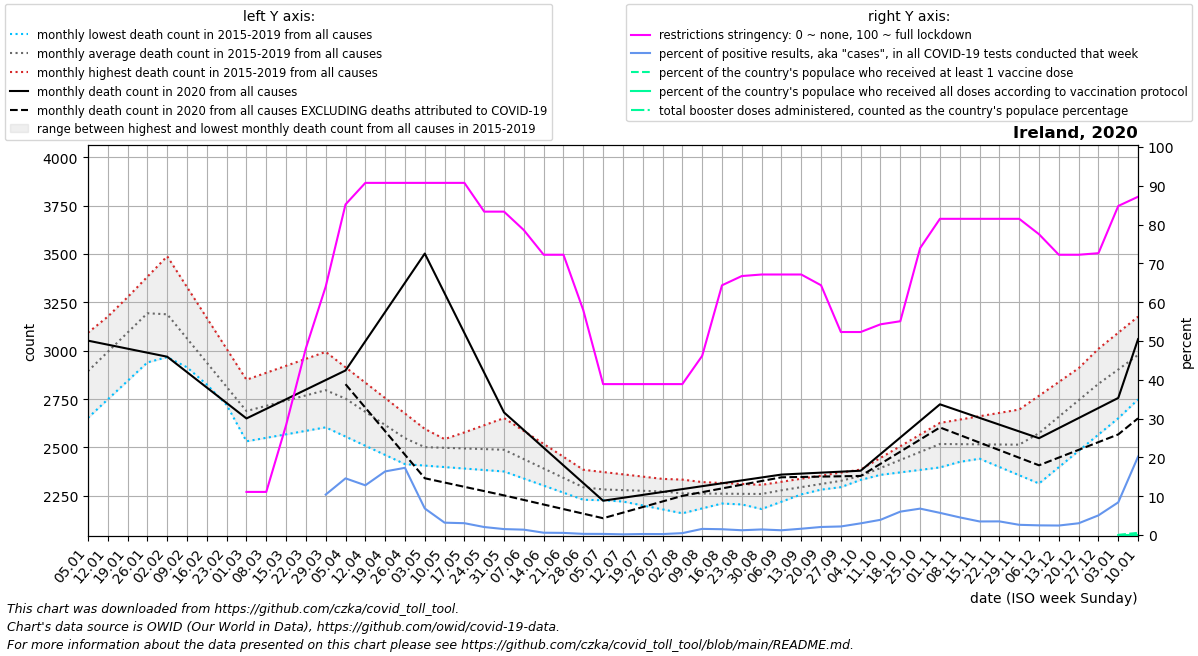

Values plotted in this chart, from the file beside it:
date, location, time_unit, time, deaths_2010_all_ages, deaths_2011_all_ages, deaths_2012_all_ages, deaths_2013_all_ages, deaths_2014_all_ages, deaths_2015_all_ages, deaths_2016_all_ages, deaths_2017_all_ages, deaths_2018_all_ages, deaths_2019_all_ages, deaths_2020_all_ages, deaths_2021_all_ages, deaths_2022_all_ages, new_deaths, new_cases_smoothed, new_tests_smoothed, positive_test_percent, stringency_index, people_vaccinated, people_fully_vaccinated
2020-01-05, Ireland, monthly, 1, , , , , , , 2766, 3093, 3065, 2653, 3052, 3060, , , , , , , , 
2020-01-12, Ireland, monthly, 2, , , , , , , 2880, 3176, 3171, 2748, 3031, 3364, , , , , , , , 
2020-01-19, Ireland, monthly, 3, , , , , , , 2995, 3259, 3276, 2844, 3010, 3667, , , , , , , , 
2020-01-26, Ireland, monthly, 4, , , , , , , 3110, 3342, 3382, 2940, 2990, 3971, , , , , , , , 
2020-02-02, Ireland, monthly, 5, , , , , , 2967, 3026, 3425, 3488, 3035, 2969, 3773, , , , , , , , 
2020-02-09, Ireland, monthly, 6, , , , , , 2914, 2941, 3202, 3328, 2930, 2889, 3574, , , , , , , , 
2020-02-16, Ireland, monthly, 7, , , , , , 2862, 2857, 2978, 3169, 2825, 2810, 3376, , , , , , , , 
2020-02-23, Ireland, monthly, 8, , , , , , 2809, 2772, 2755, 3010, 2720, 2730, 3178, , , , , , , , 
2020-03-01, Ireland, monthly, 9, , , , , , 2756, 2688, 2532, 2850, 2615, 2650, 3075, , , , , , 11.11, , 
2020-03-08, Ireland, monthly, 10, , , , , , 2780, 2728, 2550, 2886, 2632, 2700, 2973, , , 7.571, , , 11.11, , 
2020-03-15, Ireland, monthly, 11, , , , , , 2804, 2767, 2568, 2922, 2650, 2749, 2870, , , 59.86, , , 28.31, , 
2020-03-22, Ireland, monthly, 12, , , , , , 2827, 2806, 2586, 2958, 2668, 2799, 2768, , , 446.6, , , 48.15, , 
2020-03-29, Ireland, monthly, 13, , , , , , 2851, 2846, 2604, 2994, 2685, 2848, 2665, , , 1339, 10064, 10.42, 64.02, , 
2020-04-05, Ireland, monthly, 14, , , , , , 2875, 2768, 2556, 2914, 2649, 2898, 2632, , 71.0, 2046, 14159, 14.6, 85.19, , 
2020-04-12, Ireland, monthly, 15, , , , , , 2776, 2690, 2509, 2835, 2613, 3049, 2600, , 343.5, 3297, 25805, 12.81, 90.74, , 
2020-04-19, Ireland, monthly, 16, , , , , , 2676, 2611, 2462, 2755, 2576, 3200, 2567, , 616.0, 5934, 36719, 16.39, 90.74, , 
2020-04-26, Ireland, monthly, 17, , , , , , 2577, 2533, 2414, 2676, 2540, 3351, 2534, , 888.5, 4292, 25783, 17.32, 90.74, , 
2020-05-03, Ireland, monthly, 18, , , , , , 2478, 2524, 2406, 2596, 2504, 3502, 2559, , 1161, 3133, 47809, 6.843, 90.74, , 
2020-05-10, Ireland, monthly, 19, , , , , , 2493, 2515, 2399, 2543, 2541, 3297, 2584, , 977.9, 1826, 57184, 3.183, 90.74, , 
2020-05-17, Ireland, monthly, 20, , , , , , 2508, 2507, 2391, 2490, 2578, 3092, 2608, , 794.8, 1291, 42343, 3.049, 90.74, , 
2020-05-24, Ireland, monthly, 21, , , , , , 2524, 2498, 2384, 2438, 2615, 2886, 2633, , 611.6, 737.6, 35404, 2.058, 83.33, , 
2020-05-31, Ireland, monthly, 22, , , , , , 2539, 2489, 2376, 2385, 2652, 2681, 2658, , 428.5, 426.9, 27739, 1.531, 83.33, , 
2020-06-07, Ireland, monthly, 23, , , , , , 2479, 2433, 2340, 2362, 2585, 2590, 2578, , 360.9, 293.7, 21110, 1.384, 78.57, , 
2020-06-14, Ireland, monthly, 24, , , , , , 2420, 2378, 2303, 2338, 2518, 2499, 2499, , 293.3, 115.9, 19526, 0.597, 72.22, , 
2020-06-21, Ireland, monthly, 25, , , , , , 2360, 2322, 2266, 2314, 2452, 2407, 2420, , 225.7, 104.7, 19056, 0.549, 72.22, , 
2020-06-28, Ireland, monthly, 26, , , , , , 2301, 2266, 2230, 2291, 2385, 2316, 2340, , 158.1, 56.14, 18776, 0.299, 57.94, , 
2020-07-05, Ireland, monthly, 27, , , , , , 2241, 2275, 2227, 2300, 2373, 2225, 2405, , 90.5, 81.43, 29331, 0.288, 38.89, , 
2020-07-12, Ireland, monthly, 28, , , , , , 2221, 2284, 2225, 2308, 2361, 2240, 2470, , 76.62, 81.29, 45093, 0.179, 38.89, , 
2020-07-19, Ireland, monthly, 29, , , , , , 2200, 2292, 2222, 2317, 2350, 2255, 2535, , 62.75, 132.1, 49697, 0.266, 38.89, , 
2020-07-26, Ireland, monthly, 30, , , , , , 2180, 2301, 2220, 2325, 2338, 2270, 2600, , 48.88, 125.6, 50745, 0.247, 38.89, , 
2020-08-02, Ireland, monthly, 31, , , , , , 2160, 2277, 2217, 2334, 2326, 2285, 2597, , 35.0, 188.3, 41360, 0.488, 38.89, , 
2020-08-09, Ireland, monthly, 32, , , , , , 2185, 2253, 2239, 2312, 2321, 2300, 2594, , 30.8, 405.1, 25502, 1.583, 46.16, , 
2020-08-16, Ireland, monthly, 33, , , , , , 2210, 2230, 2261, 2289, 2316, 2315, 2592, , 26.6, 545.3, 38204, 1.497, 64.35, , 
2020-08-23, Ireland, monthly, 34, , , , , , 2236, 2206, 2283, 2266, 2312, 2330, 2589, , 22.4, 698.3, 56749, 1.231, 66.73, , 
2020-08-30, Ireland, monthly, 35, , , , , , 2261, 2182, 2305, 2244, 2307, 2345, 2586, , 18.2, 789.1, 54778, 1.442, 67.13, , 
2020-09-06, Ireland, monthly, 36, , , , , , 2286, 2220, 2308, 2257, 2323, 2360, 2609, , 14.0, 782.0, 63775, 1.225, 67.13, , 
2020-09-13, Ireland, monthly, 37, , , , , , 2298, 2258, 2312, 2270, 2339, 2365, 2632, , 17.25, 1143, 70350, 1.623, 67.13, , 
2020-09-20, Ireland, monthly, 38, , , , , , 2310, 2295, 2316, 2282, 2354, 2370, 2655, , 20.5, 1663, 79973, 2.074, 64.35, , 
2020-09-27, Ireland, monthly, 39, , , , , , 2321, 2333, 2319, 2295, 2370, 2375, 2678, , 23.75, 1971, 89278, 2.208, 52.31, , 
2020-10-04, Ireland, monthly, 40, , , , , , 2333, 2346, 2366, 2333, 2386, 2380, 2745, , 27.0, 2648, 87920, 3.011, 52.31, , 
2020-10-11, Ireland, monthly, 41, , , , , , 2382, 2359, 2414, 2370, 2446, 2466, 2812, , 50.12, 3644, 92773, 3.92, 54.3, , 
2020-10-18, Ireland, monthly, 42, , , , , , 2430, 2371, 2461, 2408, 2506, 2552, 2879, , 73.25, 6159, 101835, 6.029, 55.09, , 
2020-10-25, Ireland, monthly, 43, , , , , , 2478, 2384, 2509, 2445, 2567, 2637, 2946, , 96.38, 7771, 114273, 6.804, 73.94, , 
2020-11-01, Ireland, monthly, 44, , , , , , 2527, 2397, 2556, 2483, 2627, 2723, 2965, , 119.5, 5920, 103339, 5.713, 81.48, , 
2020-11-08, Ireland, monthly, 45, , , , , , 2484, 2426, 2537, 2494, 2644, 2688, 2983, , 123.6, 3862, 84720, 4.547, 81.48, , 
2020-11-15, Ireland, monthly, 46, , , , , , 2442, 2454, 2518, 2505, 2662, 2653, 3002, , 127.7, 2692, 76919, 3.498, 81.48, , 
2020-11-22, Ireland, monthly, 47, , , , , , 2399, 2483, 2500, 2516, 2679, 2618, 3020, , 131.8, 2718, 77376, 3.515, 81.48, , 
2020-11-29, Ireland, monthly, 48, , , , , , 2357, 2512, 2481, 2527, 2696, 2583, 3039, , 135.9, 2032, 77114, 2.633, 81.48, , 
2020-12-06, Ireland, monthly, 49, , , , , , 2314, 2636, 2600, 2552, 2767, 2548, 3064, , 140.0, 1874, 75239, 2.49, 77.51, , 
2020-12-13, Ireland, monthly, 50, , , , , , 2398, 2761, 2720, 2577, 2838, 2600, 3090, , 152.1, 1911, 78135, 2.447, 72.22, , 
2020-12-20, Ireland, monthly, 51, , , , , , 2482, 2886, 2840, 2603, 2910, 2652, 3116, , 164.2, 2567, 84417, 3.029, 72.22, , 
2020-12-27, Ireland, monthly, 52, , , , , , 2567, 3010, 2959, 2628, 2981, 2704, 3141, , 176.4, 5382, 105596, 5.067, 72.62, , 
2021-01-03, Ireland, monthly, 53, , , , , , 2651, 3093, 3065, 2653, 3052, 2756, , , 188.5, 9610, 111977, 8.423, 84.79, 2226, 24.43
2021-01-10, Ireland, monthly, 1, , , , , , 2766, 3176, 3171, 2748, 3031, 3060, , , 408.9, 34963, 171269, 20.2, 87.17, 28331, 51.57
